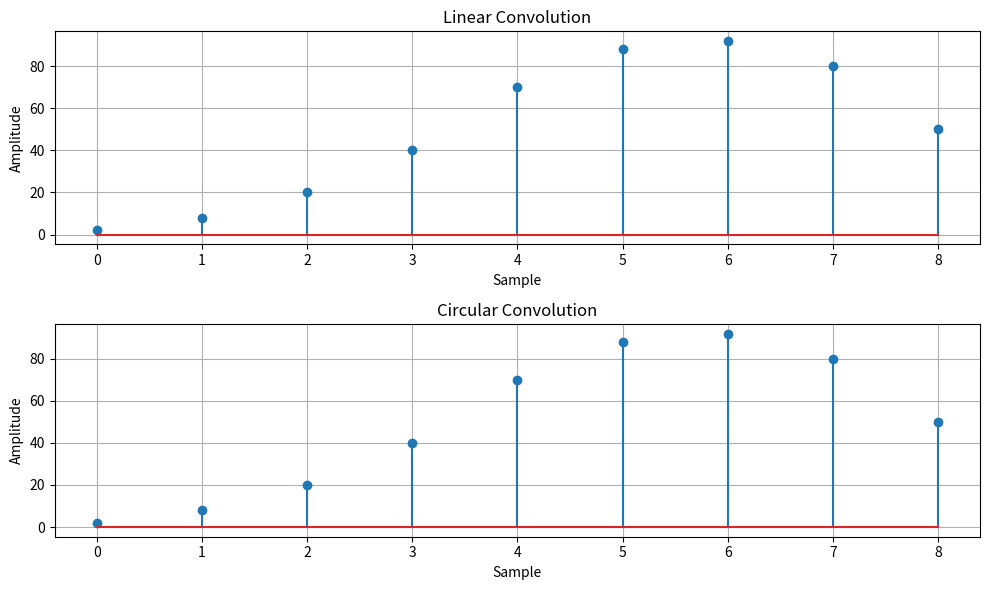

Recreate this plot in Python.
import numpy as np
import matplotlib.pyplot as plt

# Linear Convolution
def linear_convolution(signal1, signal2):
    return np.convolve(signal1, signal2)

# Circular Convolution (using FFT length = Linear Convolution Length)
def circular_convolution(signal1, signal2):
    fft_length = len(signal1) + len(signal2) - 1

    fft_signal1 = np.fft.fft(signal1, fft_length)
    fft_signal2 = np.fft.fft(signal2, fft_length)

    circular_conv = np.fft.ifft(fft_signal1 * fft_signal2)

    return np.real(circular_conv)

# Input Signals
signal1 = np.array([1, 2, 3, 4, 5])
signal2 = np.array([2, 4, 6, 8, 10])

# Convolutions
linear_conv = linear_convolution(signal1, signal2)
circular_conv = circular_convolution(signal1, signal2)

# Plotting
plt.figure(figsize=(10, 6))

# Linear Convolution
plt.subplot(2, 1, 1)
plt.stem(range(len(linear_conv)), linear_conv)
plt.title("Linear Convolution")
plt.xlabel("Sample")
plt.ylabel("Amplitude")
plt.grid(True)

# Circular Convolution
plt.subplot(2, 1, 2)
plt.stem(range(len(circular_conv)), circular_conv)
plt.title("Circular Convolution")
plt.xlabel("Sample")
plt.ylabel("Amplitude")
plt.grid(True)

plt.tight_layout()
plt.show()

# Display Results
print("Linear Convolution:")
print(linear_conv)

print("\nCircular Convolution:")
print(circular_conv)
